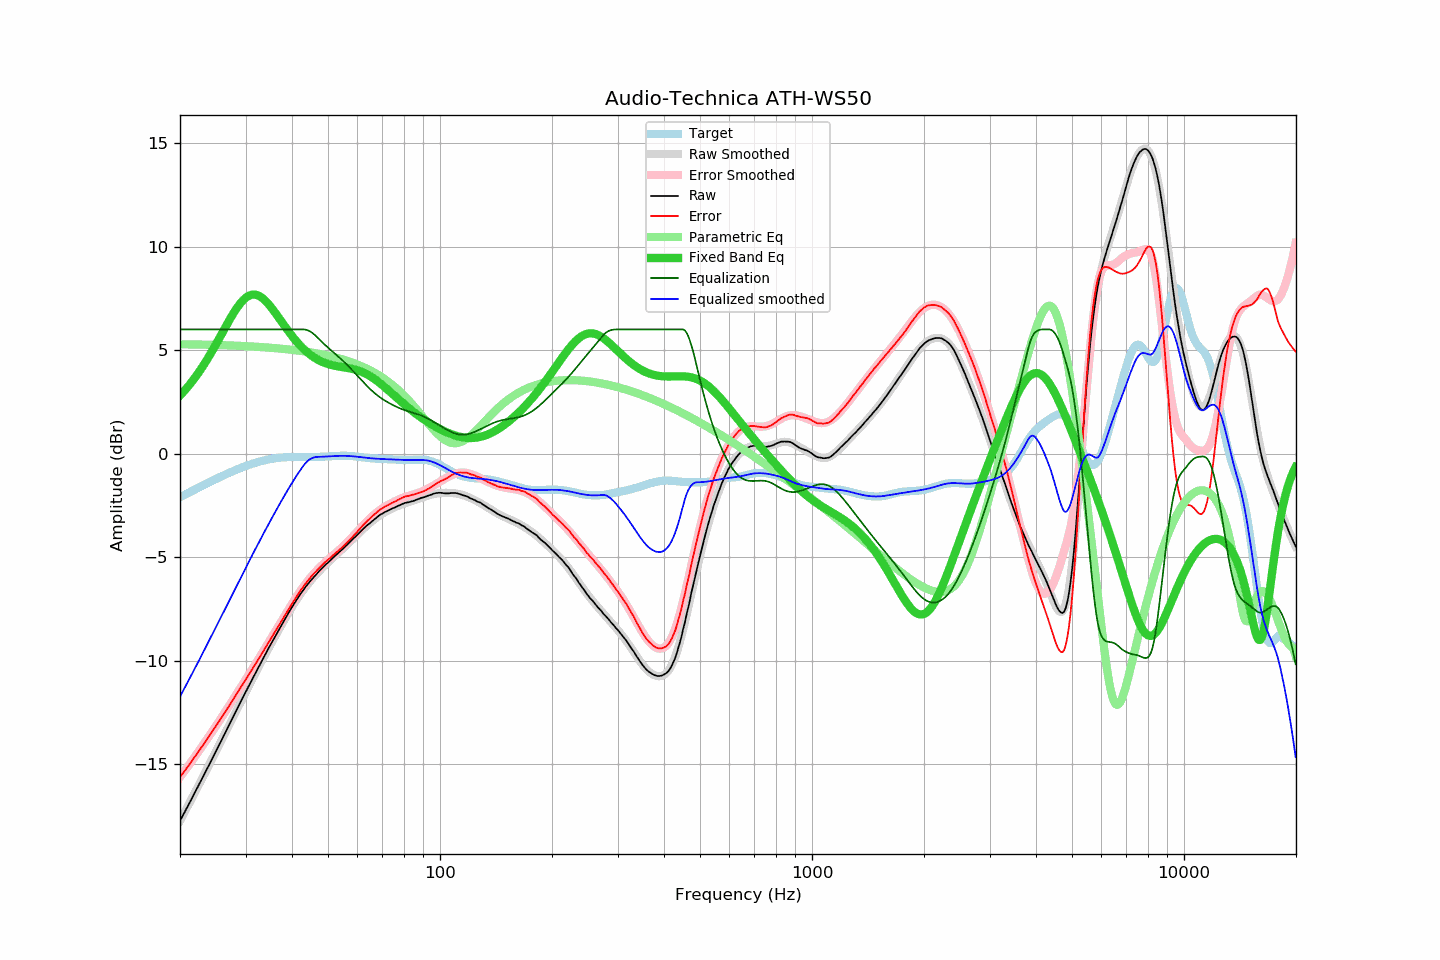

Data behind this chart, as committed beside it:
frequency, raw, error, smoothed, error_smoothed, equalization, parametric_eq, equalized_raw, equalized_smoothed, target
20.00, -17.73, -15.62, -17.74, -15.63, 6.00, 2.81, -11.73, -11.74, -2.11
20.20, -17.59, -15.53, -17.59, -15.52, 6.00, 2.89, -11.59, -11.59, -2.07
20.40, -17.44, -15.41, -17.44, -15.42, 6.00, 2.97, -11.44, -11.44, -2.02
20.61, -17.30, -15.32, -17.30, -15.31, 6.00, 3.06, -11.30, -11.30, -1.98
20.81, -17.15, -15.21, -17.15, -15.21, 6.00, 3.15, -11.15, -11.15, -1.94
21.02, -17.01, -15.11, -17.00, -15.10, 6.00, 3.24, -11.01, -11.00, -1.90
21.23, -16.86, -15.00, -16.86, -14.99, 6.00, 3.34, -10.86, -10.86, -1.86
21.44, -16.71, -14.89, -16.71, -14.88, 6.00, 3.43, -10.71, -10.71, -1.82
21.66, -16.56, -14.78, -16.56, -14.78, 6.00, 3.53, -10.56, -10.56, -1.78
21.87, -16.41, -14.66, -16.41, -14.67, 6.00, 3.64, -10.41, -10.41, -1.74
22.09, -16.26, -14.56, -16.26, -14.56, 6.00, 3.74, -10.26, -10.26, -1.70
22.31, -16.11, -14.44, -16.11, -14.45, 6.00, 3.85, -10.11, -10.11, -1.66
22.54, -15.96, -14.34, -15.96, -14.34, 6.00, 3.96, -9.96, -9.96, -1.62
22.76, -15.81, -14.22, -15.81, -14.22, 6.00, 4.08, -9.81, -9.81, -1.59
22.99, -15.66, -14.11, -15.66, -14.11, 6.00, 4.19, -9.66, -9.66, -1.55
23.22, -15.51, -14.00, -15.51, -14.00, 6.00, 4.31, -9.51, -9.51, -1.51
23.45, -15.35, -13.88, -15.35, -13.89, 6.00, 4.44, -9.35, -9.35, -1.47
23.69, -15.20, -13.77, -15.20, -13.77, 6.00, 4.56, -9.20, -9.20, -1.43
23.92, -15.05, -13.66, -15.05, -13.66, 6.00, 4.69, -9.05, -9.05, -1.39
24.16, -14.90, -13.55, -14.90, -13.54, 6.00, 4.82, -8.90, -8.90, -1.35
24.40, -14.74, -13.42, -14.74, -13.43, 6.00, 4.96, -8.74, -8.74, -1.31
24.65, -14.59, -13.32, -14.59, -13.31, 6.00, 5.09, -8.59, -8.59, -1.28
24.89, -14.44, -13.20, -14.44, -13.20, 6.00, 5.23, -8.44, -8.44, -1.24
25.14, -14.28, -13.08, -14.28, -13.08, 6.00, 5.37, -8.28, -8.28, -1.20
25.39, -14.13, -12.97, -14.13, -12.96, 6.00, 5.51, -8.13, -8.13, -1.16
25.65, -13.97, -12.85, -13.97, -12.85, 6.00, 5.65, -7.97, -7.97, -1.12
25.91, -13.82, -12.74, -13.82, -12.73, 6.00, 5.79, -7.82, -7.82, -1.09
26.16, -13.66, -12.61, -13.66, -12.61, 6.00, 5.93, -7.66, -7.66, -1.05
26.43, -13.51, -12.50, -13.51, -12.49, 6.00, 6.07, -7.51, -7.51, -1.02
26.69, -13.35, -12.37, -13.35, -12.37, 6.00, 6.21, -7.35, -7.35, -0.98
26.96, -13.19, -12.25, -13.20, -12.25, 6.00, 6.35, -7.19, -7.20, -0.95
27.23, -13.04, -12.13, -13.04, -12.13, 6.00, 6.49, -7.04, -7.04, -0.91
27.50, -12.88, -12.00, -12.88, -12.00, 6.00, 6.62, -6.88, -6.88, -0.88
27.77, -12.73, -11.88, -12.73, -11.88, 6.00, 6.75, -6.73, -6.73, -0.85
28.05, -12.57, -11.76, -12.57, -11.76, 6.00, 6.87, -6.57, -6.57, -0.81
28.33, -12.42, -11.64, -12.42, -11.64, 6.00, 6.99, -6.42, -6.42, -0.78
28.62, -12.26, -11.52, -12.26, -11.51, 6.00, 7.10, -6.26, -6.26, -0.75
28.90, -12.10, -11.38, -12.11, -11.39, 6.00, 7.21, -6.10, -6.11, -0.72
29.19, -11.95, -11.27, -11.95, -11.27, 6.00, 7.31, -5.95, -5.95, -0.69
29.48, -11.80, -11.14, -11.80, -11.14, 6.00, 7.39, -5.80, -5.80, -0.65
29.78, -11.64, -11.02, -11.65, -11.02, 6.00, 7.47, -5.64, -5.65, -0.62
30.08, -11.49, -10.90, -11.49, -10.90, 6.00, 7.53, -5.49, -5.49, -0.59
30.38, -11.34, -10.78, -11.34, -10.78, 6.00, 7.59, -5.34, -5.34, -0.57
30.68, -11.19, -10.65, -11.19, -10.65, 6.00, 7.63, -5.19, -5.19, -0.54
30.99, -11.04, -10.53, -11.04, -10.53, 6.00, 7.66, -5.04, -5.04, -0.51
31.30, -10.89, -10.41, -10.89, -10.40, 6.00, 7.68, -4.89, -4.89, -0.49
31.61, -10.74, -10.28, -10.74, -10.28, 6.00, 7.68, -4.74, -4.74, -0.46
31.93, -10.59, -10.16, -10.59, -10.15, 6.00, 7.68, -4.59, -4.59, -0.44
32.24, -10.45, -10.03, -10.44, -10.03, 6.00, 7.66, -4.45, -4.44, -0.41
32.57, -10.30, -9.91, -10.30, -9.90, 6.00, 7.62, -4.30, -4.30, -0.39
32.89, -10.15, -9.78, -10.15, -9.77, 6.00, 7.58, -4.15, -4.15, -0.37
33.22, -10.00, -9.65, -10.00, -9.65, 6.00, 7.53, -4.00, -4.00, -0.35
33.55, -9.85, -9.52, -9.85, -9.52, 6.00, 7.47, -3.85, -3.85, -0.33
33.89, -9.71, -9.40, -9.71, -9.39, 6.00, 7.39, -3.71, -3.71, -0.31
34.23, -9.56, -9.26, -9.56, -9.26, 6.00, 7.32, -3.56, -3.56, -0.30
34.57, -9.41, -9.13, -9.42, -9.14, 6.00, 7.23, -3.41, -3.42, -0.28
34.92, -9.27, -9.01, -9.27, -9.01, 6.00, 7.14, -3.27, -3.27, -0.27
35.27, -9.13, -8.88, -9.13, -8.88, 6.00, 7.04, -3.13, -3.13, -0.25
35.62, -8.99, -8.75, -8.99, -8.75, 6.00, 6.94, -2.99, -2.99, -0.24
35.97, -8.85, -8.62, -8.85, -8.62, 6.00, 6.83, -2.85, -2.85, -0.23
... 635 more rows
